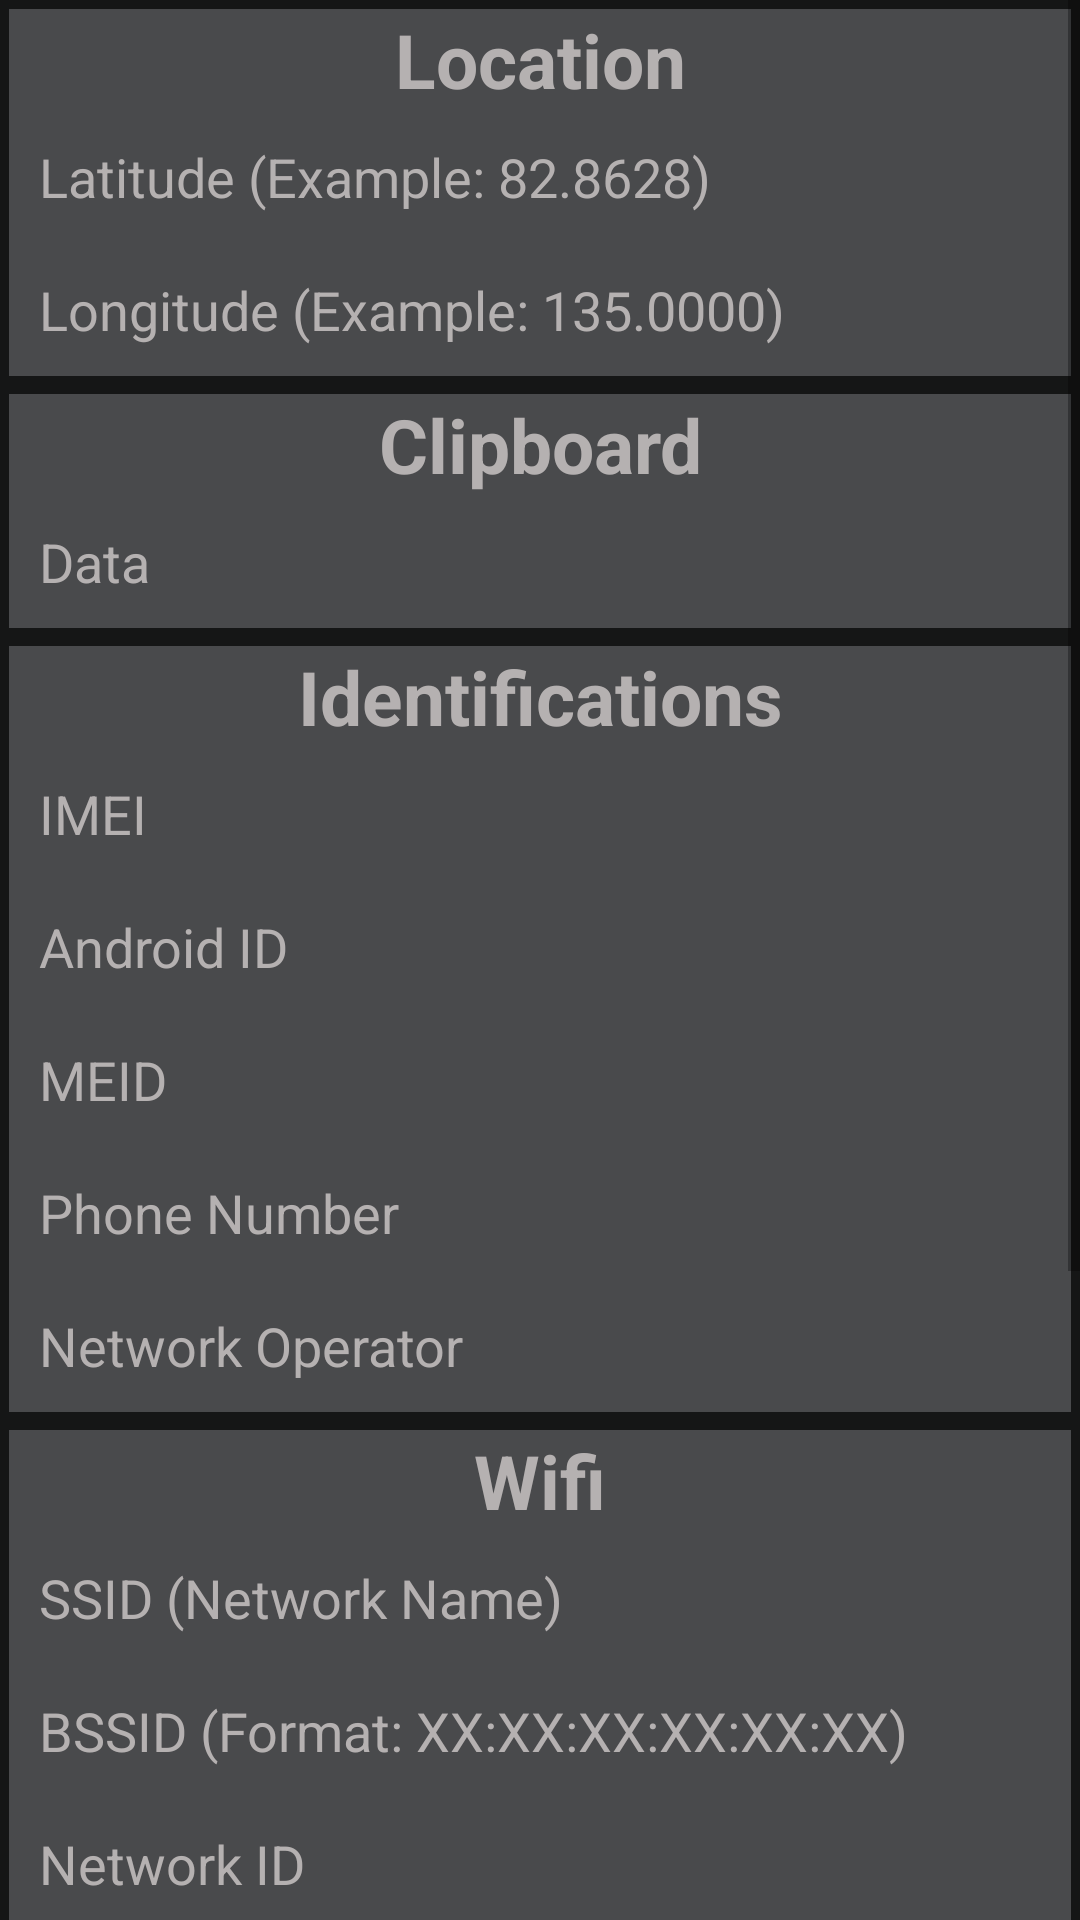

Layout XML and referenced resources for this Android screen:
<!-- AndroidManifest.xml: application theme Theme.VirtuallyPrivate -->
<!-- res/layout/activity_settings.xml -->
<LinearLayout xmlns:android="http://schemas.android.com/apk/res/android"
    android:background="@color/backgroundApp"
    android:layout_width="match_parent"
    android:layout_height="match_parent">

    <ScrollView
        android:layout_width="fill_parent"
        android:layout_height="fill_parent"
        >
        <LinearLayout
            android:id="@+id/settings"
            android:orientation="vertical"
            android:layout_width="match_parent"
            android:layout_height="match_parent">

            // Location
            <LinearLayout
                android:layout_width="match_parent"
                android:layout_height="wrap_content"
                android:layout_margin="3dp"
                android:orientation="vertical">

                <TextView
                    android:layout_width="match_parent"
                    android:layout_height="wrap_content"
                    android:text="Location"
                    android:textStyle="bold"
                    android:textSize="25sp"
                    android:textColor="@color/TextApp"
                    android:background="@color/BlockApp"
                    android:gravity="center"/>
                <EditText
                    android:id="@+id/latitude_input"
                    android:layout_width="match_parent"
                    android:layout_height="wrap_content"
                    android:hint="Latitude (Example: 82.8628)"
                    android:textColor="@color/TextApp"
                    android:padding="10dp"
                    android:background="@color/BlockApp"
                    android:textColorHint="@color/TextApp" />

                <EditText
                    android:id="@+id/longitude_input"
                    android:layout_width="match_parent"
                    android:layout_height="wrap_content"
                    android:textColor="@color/TextApp"
                    android:textColorHint="@color/TextApp"
                    android:padding="10dp"
                    android:background="@color/BlockApp"                android:hint="Longitude (Example: 135.0000)" />
            </LinearLayout>

            // Clipboard
            <LinearLayout
                android:layout_width="match_parent"
                android:layout_height="wrap_content"
                android:layout_margin="3dp"
                android:orientation="vertical">

                <TextView
                    android:layout_width="match_parent"
                    android:layout_height="wrap_content"
                    android:text="Clipboard"
                    android:textStyle="bold"
                    android:textSize="25sp"
                    android:textColor="@color/TextApp"
                    android:background="@color/BlockApp"
                    android:gravity="center"/>
                <EditText
                    android:id="@+id/clipboard_input"
                    android:layout_width="match_parent"
                    android:layout_height="wrap_content"
                    android:textColor="@color/TextApp"
                    android:hint="Data"
                    android:padding="10dp"
                    android:background="@color/BlockApp"
                    android:textColorHint="@color/TextApp" />
            </LinearLayout>

            // Identifications
            <LinearLayout
                android:layout_width="match_parent"
                android:layout_height="wrap_content"
                android:layout_margin="3dp"
                android:orientation="vertical">

                <TextView
                    android:layout_width="match_parent"
                    android:layout_height="wrap_content"
                    android:text="Identifications"
                    android:textStyle="bold"
                    android:textSize="25sp"
                    android:textColor="@color/TextApp"
                    android:background="@color/BlockApp"
                    android:gravity="center"/>
                <EditText
                    android:id="@+id/imei_input"
                    android:layout_width="match_parent"
                    android:layout_height="wrap_content"
                    android:textColor="@color/TextApp"
                    android:hint="IMEI"
                    android:padding="10dp"
                    android:background="@color/BlockApp"
                    android:textColorHint="@color/TextApp" />
                <EditText
                    android:id="@+id/android_id_input"
                    android:layout_width="match_parent"
                    android:layout_height="wrap_content"
                    android:textColor="@color/TextApp"
                    android:hint="Android ID"
                    android:padding="10dp"
                    android:background="@color/BlockApp"
                    android:textColorHint="@color/TextApp" />
                <EditText
                    android:id="@+id/meid_input"
                    android:layout_width="match_parent"
                    android:layout_height="wrap_content"
                    android:textColor="@color/TextApp"
                    android:hint="MEID"
                    android:padding="10dp"
                    android:background="@color/BlockApp"
                    android:textColorHint="@color/TextApp" />
                <EditText
                    android:id="@+id/phone_number_input"
                    android:layout_width="match_parent"
                    android:layout_height="wrap_content"
                    android:textColor="@color/TextApp"
                    android:hint="Phone Number"
                    android:padding="10dp"
                    android:background="@color/BlockApp"
                    android:textColorHint="@color/TextApp" />
                <EditText
                    android:id="@+id/operator_input"
                    android:layout_width="match_parent"
                    android:layout_height="wrap_content"
                    android:textColor="@color/TextApp"
                    android:hint="Network Operator"
                    android:padding="10dp"
                    android:background="@color/BlockApp"
                    android:textColorHint="@color/TextApp" />
            </LinearLayout>

            // Wifi
            <LinearLayout
                android:layout_width="match_parent"
                android:layout_height="wrap_content"
                android:layout_margin="3dp"
                android:orientation="vertical">

                <TextView
                    android:layout_width="match_parent"
                    android:layout_height="wrap_content"
                    android:text="Wifi"
                    android:textStyle="bold"
                    android:textSize="25sp"
                    android:textColor="@color/TextApp"
                    android:background="@color/BlockApp"
                    android:gravity="center"/>
                <EditText
                    android:id="@+id/SSID_input"
                    android:layout_width="match_parent"
                    android:layout_height="wrap_content"
                    android:hint="SSID (Network Name)"
                    android:textColor="@color/TextApp"
                    android:padding="10dp"
                    android:background="@color/BlockApp"
                    android:textColorHint="@color/TextApp" />

                <EditText
                    android:id="@+id/BSSID_input"
                    android:layout_width="match_parent"
                    android:layout_height="wrap_content"
                    android:textColor="@color/TextApp"
                    android:textColorHint="@color/TextApp"
                    android:padding="10dp"
                    android:background="@color/BlockApp"
                    android:hint="BSSID (Format: XX:XX:XX:XX:XX:XX)" />
                <EditText
                    android:inputType = "numberSigned"
                    android:id="@+id/networkId_input"
                    android:layout_width="match_parent"
                    android:layout_height="wrap_content"
                    android:textColor="@color/TextApp"
                    android:textColorHint="@color/TextApp"
                    android:padding="10dp"
                    android:background="@color/BlockApp"
                    android:hint="Network ID" />
                <EditText
                    android:inputType = "numberSigned"
                    android:id="@+id/rssi_input"
                    android:layout_width="match_parent"
                    android:layout_height="wrap_content"
                    android:textColor="@color/TextApp"
                    android:textColorHint="@color/TextApp"
                    android:padding="10dp"
                    android:background="@color/BlockApp"
                    android:hint="RSSI (Signal Strength Indicator)" />
                <EditText
                    android:inputType = "numberSigned"
                    android:id="@+id/frequency_input"
                    android:layout_width="match_parent"
                    android:layout_height="wrap_content"
                    android:textColor="@color/TextApp"
                    android:textColorHint="@color/TextApp"
                    android:padding="10dp"
                    android:background="@color/BlockApp"
                    android:hint="Frequency" />
                <EditText
                    android:id="@+id/mac_input"
                    android:layout_width="match_parent"
                    android:layout_height="wrap_content"
                    android:textColor="@color/TextApp"
                    android:textColorHint="@color/TextApp"
                    android:padding="10dp"
                    android:background="@color/BlockApp"
                    android:hint="Mac Address" />
            </LinearLayout>

            // App List
            <LinearLayout
                android:layout_width="match_parent"
                android:layout_height="wrap_content"
                android:layout_margin="3dp"
                android:orientation="vertical">

                <Button
                    android:id="@+id/appListChoose"
                    android:layout_width="match_parent"
                    android:layout_height="match_parent"
                    android:text="App List"
                    android:textStyle="bold"
                    android:textSize="25sp"
                    android:textColor="@color/TextApp"
                    android:backgroundTint="@color/BlockApp"/>
            </LinearLayout>

            // Contacts List
            <LinearLayout
                android:layout_width="match_parent"
                android:layout_height="wrap_content"
                android:layout_margin="3dp"
                android:orientation="vertical">

                <Button
                    android:id="@+id/contactsListChoose"
                    android:layout_width="match_parent"
                    android:layout_height="match_parent"
                    android:text="Contacts List"
                    android:textStyle="bold"
                    android:textSize="25sp"
                    android:textColor="@color/TextApp"
                    android:backgroundTint="@color/BlockApp"/>
            </LinearLayout>

            <Button
                android:id="@+id/submitSettingsChangeButtons"
                android:layout_margin="10dp"
                android:layout_width="match_parent"
                android:layout_height="wrap_content"
                android:ems="10"
                android:text="Save Changes"
                android:backgroundTint="@color/BlockApp" />
        </LinearLayout>
    </ScrollView>
</LinearLayout>
<!-- resources referenced by this layout -->
<resources>
  <color name="BlockApp">#494A4C</color>
  <color name="TextApp">#B5B1B1</color>
  <color name="backgroundApp">#151616</color>
  <style name="Theme.VirtuallyPrivate" parent="Theme.MaterialComponents.DayNight.DarkActionBar">
          
          <item name="colorPrimary">@color/backgroundApp</item>
          <item name="colorPrimaryVariant">@color/backgroundApp</item>
          <item name="colorOnPrimary">@color/white</item>
          
          <item name="colorSecondary">@color/teal_200</item>
          <item name="colorSecondaryVariant">@color/teal_700</item>
          <item name="colorOnSecondary">@color/black</item>
          
          <item name="android:statusBarColor" tools:targetApi="l">?attr/colorPrimaryVariant</item>
          
      </style>
  <color name="white">#FFFFFFFF</color>
  <color name="teal_200">#FF03DAC5</color>
  <color name="teal_700">#FF018786</color>
  <color name="black">#FF000000</color>
</resources>
